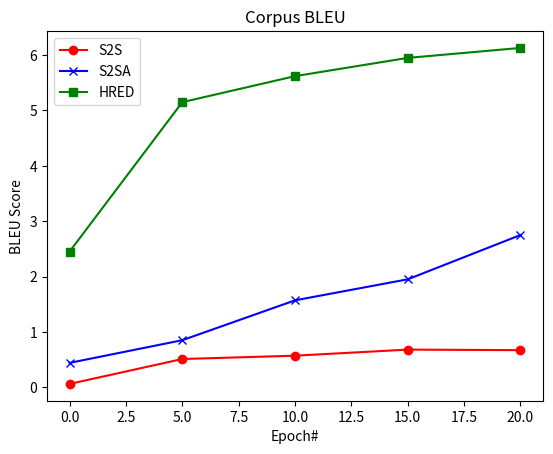

Recreate this plot in Python.
import matplotlib.pyplot as plt
import numpy as np

S2S = [[0, 0.06], [5, 0.51], [10, 0.57], [15, 0.68], [20, 0.67] ]
S2SA = [[0,0.44], [5,0.85], [10,1.57], [15,1.95], [20,2.75]]
HRED = [[0,2.45], [5,5.15], [10,5.62], [15,5.95], [20,6.13]]

# plot the index for the x-values
#plt.plot(xi, y, marker='o', linestyle='--', color='r', label='Square')

plt.plot([i[0] for i in S2S], [i[1] for i in S2S], marker='o', color='r')
plt.plot([i[0] for i in S2SA], [i[1] for i in S2SA], marker='x', color='b')
plt.plot([i[0] for i in HRED], [i[1] for i in HRED], marker='s', color='g')

plt.legend(['S2S', 'S2SA','HRED'], loc='upper left')
plt.xlabel('Epoch#')
plt.ylabel('BLEU Score')
plt.title('Corpus BLEU')
plt.show()